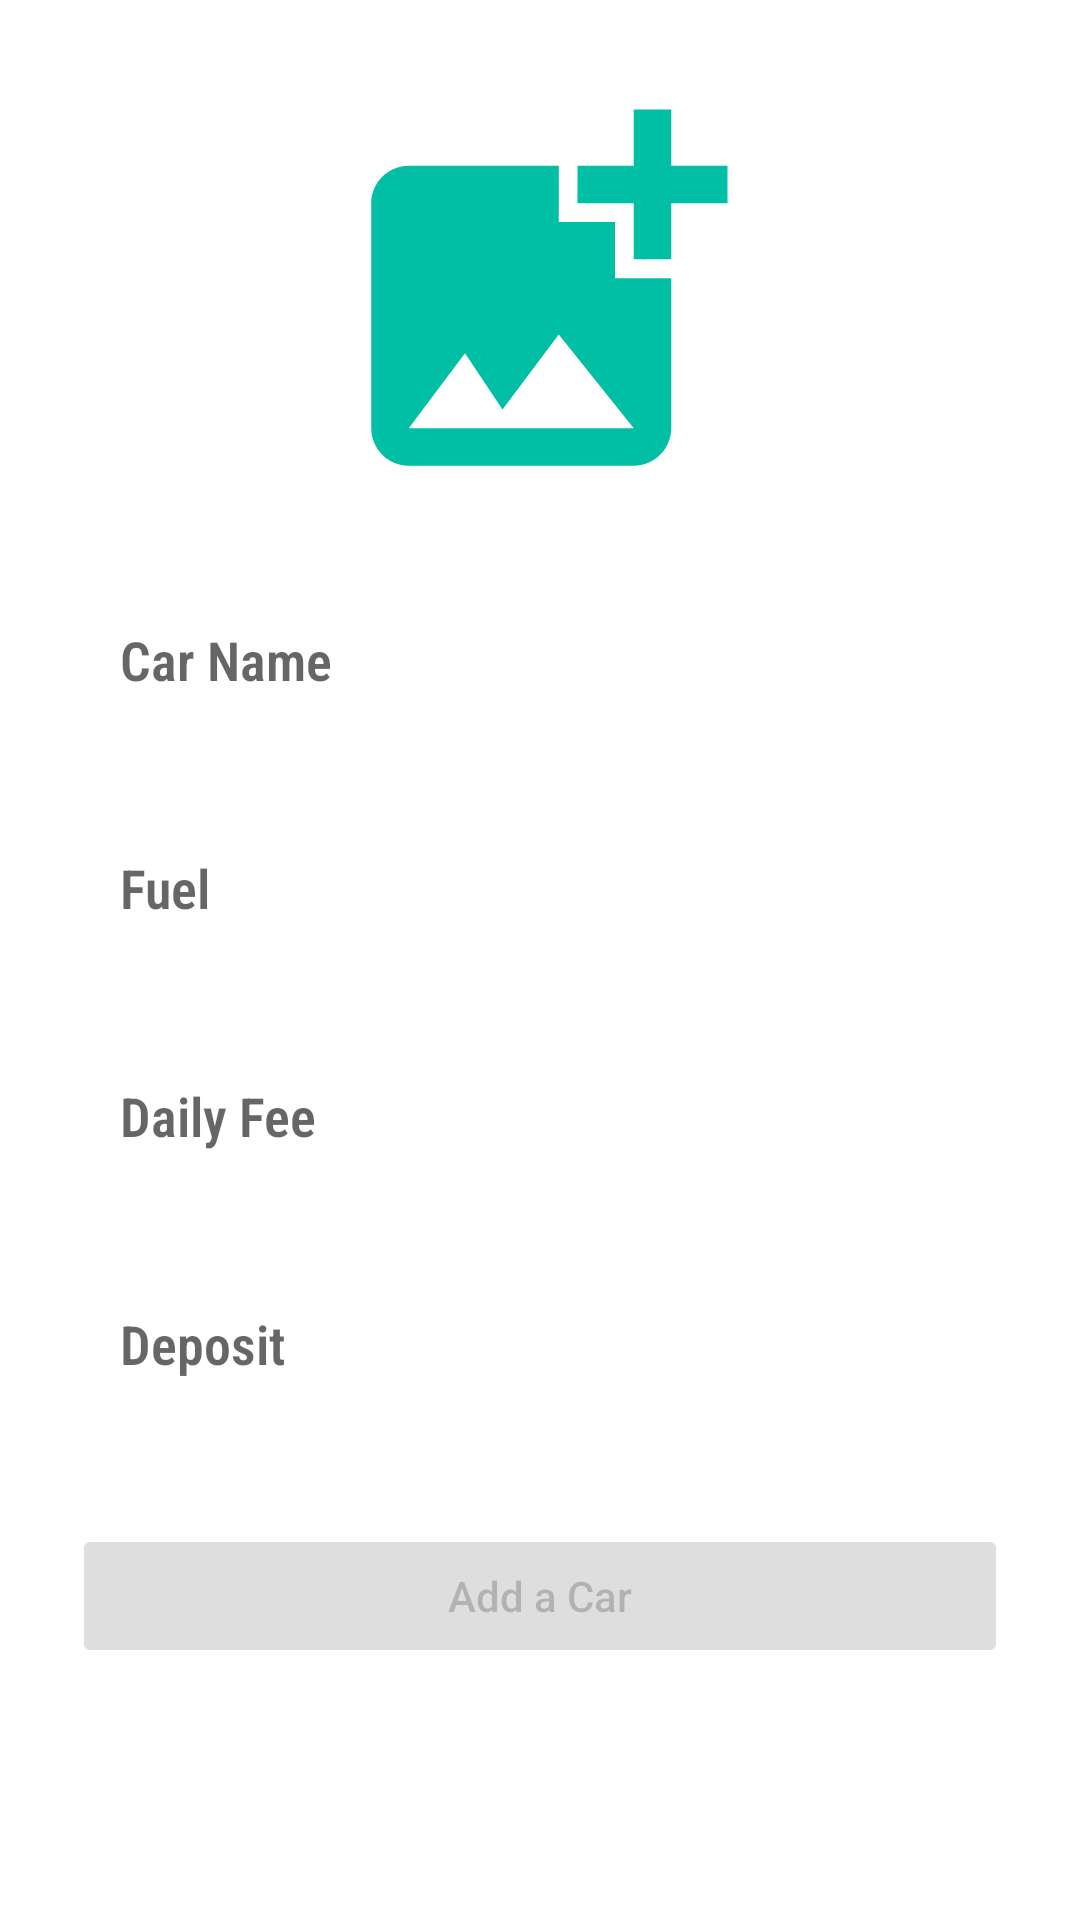

This screen was rendered from an Android layout file. Write that file and the resources it references.
<!-- AndroidManifest.xml: application theme Theme.CarRentalOwner -->
<!-- res/layout/fragment_add_car.xml -->
<?xml version="1.0" encoding="utf-8"?>
<androidx.constraintlayout.widget.ConstraintLayout xmlns:android="http://schemas.android.com/apk/res/android"
    xmlns:tools="http://schemas.android.com/tools"
    android:layout_width="match_parent"
    android:layout_height="match_parent"
    android:padding="16dp"
    xmlns:app="http://schemas.android.com/apk/res-auto"
    tools:context=".ui.home.addnewcar.AddCarFragment">

    <androidx.constraintlayout.widget.ConstraintLayout
        android:layout_width="match_parent"
        android:layout_height="0dp"
        android:padding="8dp"
        app:layout_constraintTop_toTopOf="parent"
        app:layout_constraintBottom_toBottomOf="parent"
        android:background="@drawable/bg_searchview">

        <ImageView
            android:id="@+id/ivAddPhoto"
            android:layout_width="match_parent"
            android:layout_height="150dp"
            android:src="@drawable/ic_add_image"
            app:layout_constraintTop_toTopOf="parent"/>


        <EditText
            android:id="@+id/etCarName"
            android:layout_width="0dp"
            android:layout_height="60dp"
            android:hint="Car Name"
            android:inputType="text"
            android:background="@drawable/custom_input"
            android:fontFamily="sans-serif-condensed-light"
            android:textStyle="bold"
            android:paddingStart="16dp"
            app:layout_constraintTop_toBottomOf="@id/ivAddPhoto"
            app:layout_constraintStart_toStartOf="parent"
            app:layout_constraintEnd_toEndOf="parent"
            android:layout_marginTop="16dp"/>

        <EditText
            android:id="@+id/etFuel"
            android:layout_width="0dp"
            android:layout_height="60dp"
            android:hint="Fuel"
            android:inputType="textAutoComplete"
            android:background="@drawable/custom_input"
            android:paddingStart="16dp"
            android:fontFamily="sans-serif-condensed-light"
            android:textStyle="bold"
            app:layout_constraintTop_toBottomOf="@id/etCarName"
            app:layout_constraintStart_toStartOf="parent"
            app:layout_constraintEnd_toEndOf="parent"
            android:layout_marginTop="16dp"/>

        <EditText
            android:id="@+id/etDailyFee"
            android:layout_width="0dp"
            android:layout_height="60dp"
            android:hint="Daily Fee"
            android:background="@drawable/custom_input"
            android:paddingStart="16dp"
            android:fontFamily="sans-serif-condensed-light"
            android:textStyle="bold"
            android:inputType="number"
            app:layout_constraintTop_toBottomOf="@id/etFuel"
            app:layout_constraintStart_toStartOf="parent"
            app:layout_constraintEnd_toEndOf="parent"
            android:layout_marginTop="16dp"/>

        <EditText
            android:id="@+id/etDeposit"
            android:layout_width="0dp"
            android:layout_height="60dp"
            android:hint="Deposit"
            android:background="@drawable/custom_input"
            android:paddingStart="16dp"
            android:inputType="number"
            android:fontFamily="sans-serif-condensed-light"
            android:textStyle="bold"
            app:layout_constraintTop_toBottomOf="@id/etDailyFee"
            app:layout_constraintStart_toStartOf="parent"
            app:layout_constraintEnd_toEndOf="parent"
            android:layout_marginTop="16dp"/>

        <Button
            android:id="@+id/btnAddCar"
            android:layout_width="match_parent"
            android:layout_height="wrap_content"
            app:layout_constraintTop_toBottomOf="@id/etDeposit"
            android:layout_marginTop="30dp"
            android:enabled="false"
            android:alpha="0.8"
            android:text="Add a Car"
            android:textAllCaps="false"/>

        <ProgressBar
            android:id="@+id/progressBar"
            android:layout_width="wrap_content"
            android:layout_height="wrap_content"
            android:visibility="invisible"
            app:layout_constraintStart_toStartOf="parent"
            app:layout_constraintTop_toBottomOf="@id/btnAddCar"
            app:layout_constraintEnd_toEndOf="parent"
            android:layout_marginTop="20dp"/>

    </androidx.constraintlayout.widget.ConstraintLayout>

</androidx.constraintlayout.widget.ConstraintLayout>
<!-- resources referenced by this layout -->
<resources>
  <!-- drawable ic_add_image (drawable) -->
  <vector android:height="24dp" android:tint="#00BFA5"
      android:viewportHeight="24" android:viewportWidth="24"
      android:width="24dp" xmlns:android="http://schemas.android.com/apk/res/android">
      <path android:fillColor="@android:color/white"
          android:pathData="M19,7v2.99s-1.99,0.01 -2,0L17,7h-3s0.01,-1.99 0,-2h3L17,2h2v3h3v2h-3zM16,11L16,8h-3L13,5L5,5c-1.1,0 -2,0.9 -2,2v12c0,1.1 0.9,2 2,2h12c1.1,0 2,-0.9 2,-2v-8h-3zM5,19l3,-4 2,3 3,-4 4,5L5,19z"/>
  </vector>
  <style name="Theme.CarRentalOwner" parent="Theme.MaterialComponents.DayNight.NoActionBar">
          
          <item name="colorPrimary">@color/dark_blue</item>
          <item name="colorPrimaryVariant">@color/dark_blue</item>
          <item name="colorOnPrimary">@color/white</item>
          
          <item name="colorSecondary">@color/teal_200</item>
          <item name="colorSecondaryVariant">@color/teal_700</item>
          <item name="colorOnSecondary">@color/black</item>
          
          <item name="android:statusBarColor" tools:targetApi="l">?attr/colorPrimaryVariant</item>
          <item name="floatingActionButtonStyle">@style/FloatingActionButtonStyle</item>
          
      </style>
  <color name="dark_blue">#2C3E50</color>
  <color name="white">#FFFFFFFF</color>
  <color name="teal_200">#FF03DAC5</color>
  <color name="teal_700">#FF018786</color>
  <color name="black">#FF000000</color>
  <style name="FloatingActionButtonStyle" parent="Widget.Design.FloatingActionButton">
          <item name="shapeAppearanceOverlay">@style/FabShapeStyle</item>
      </style>
  <style name="FabShapeStyle" parent="ShapeAppearance.MaterialComponents.SmallComponent">
          <item name="cornerSize">20%</item>
      </style>
</resources>
